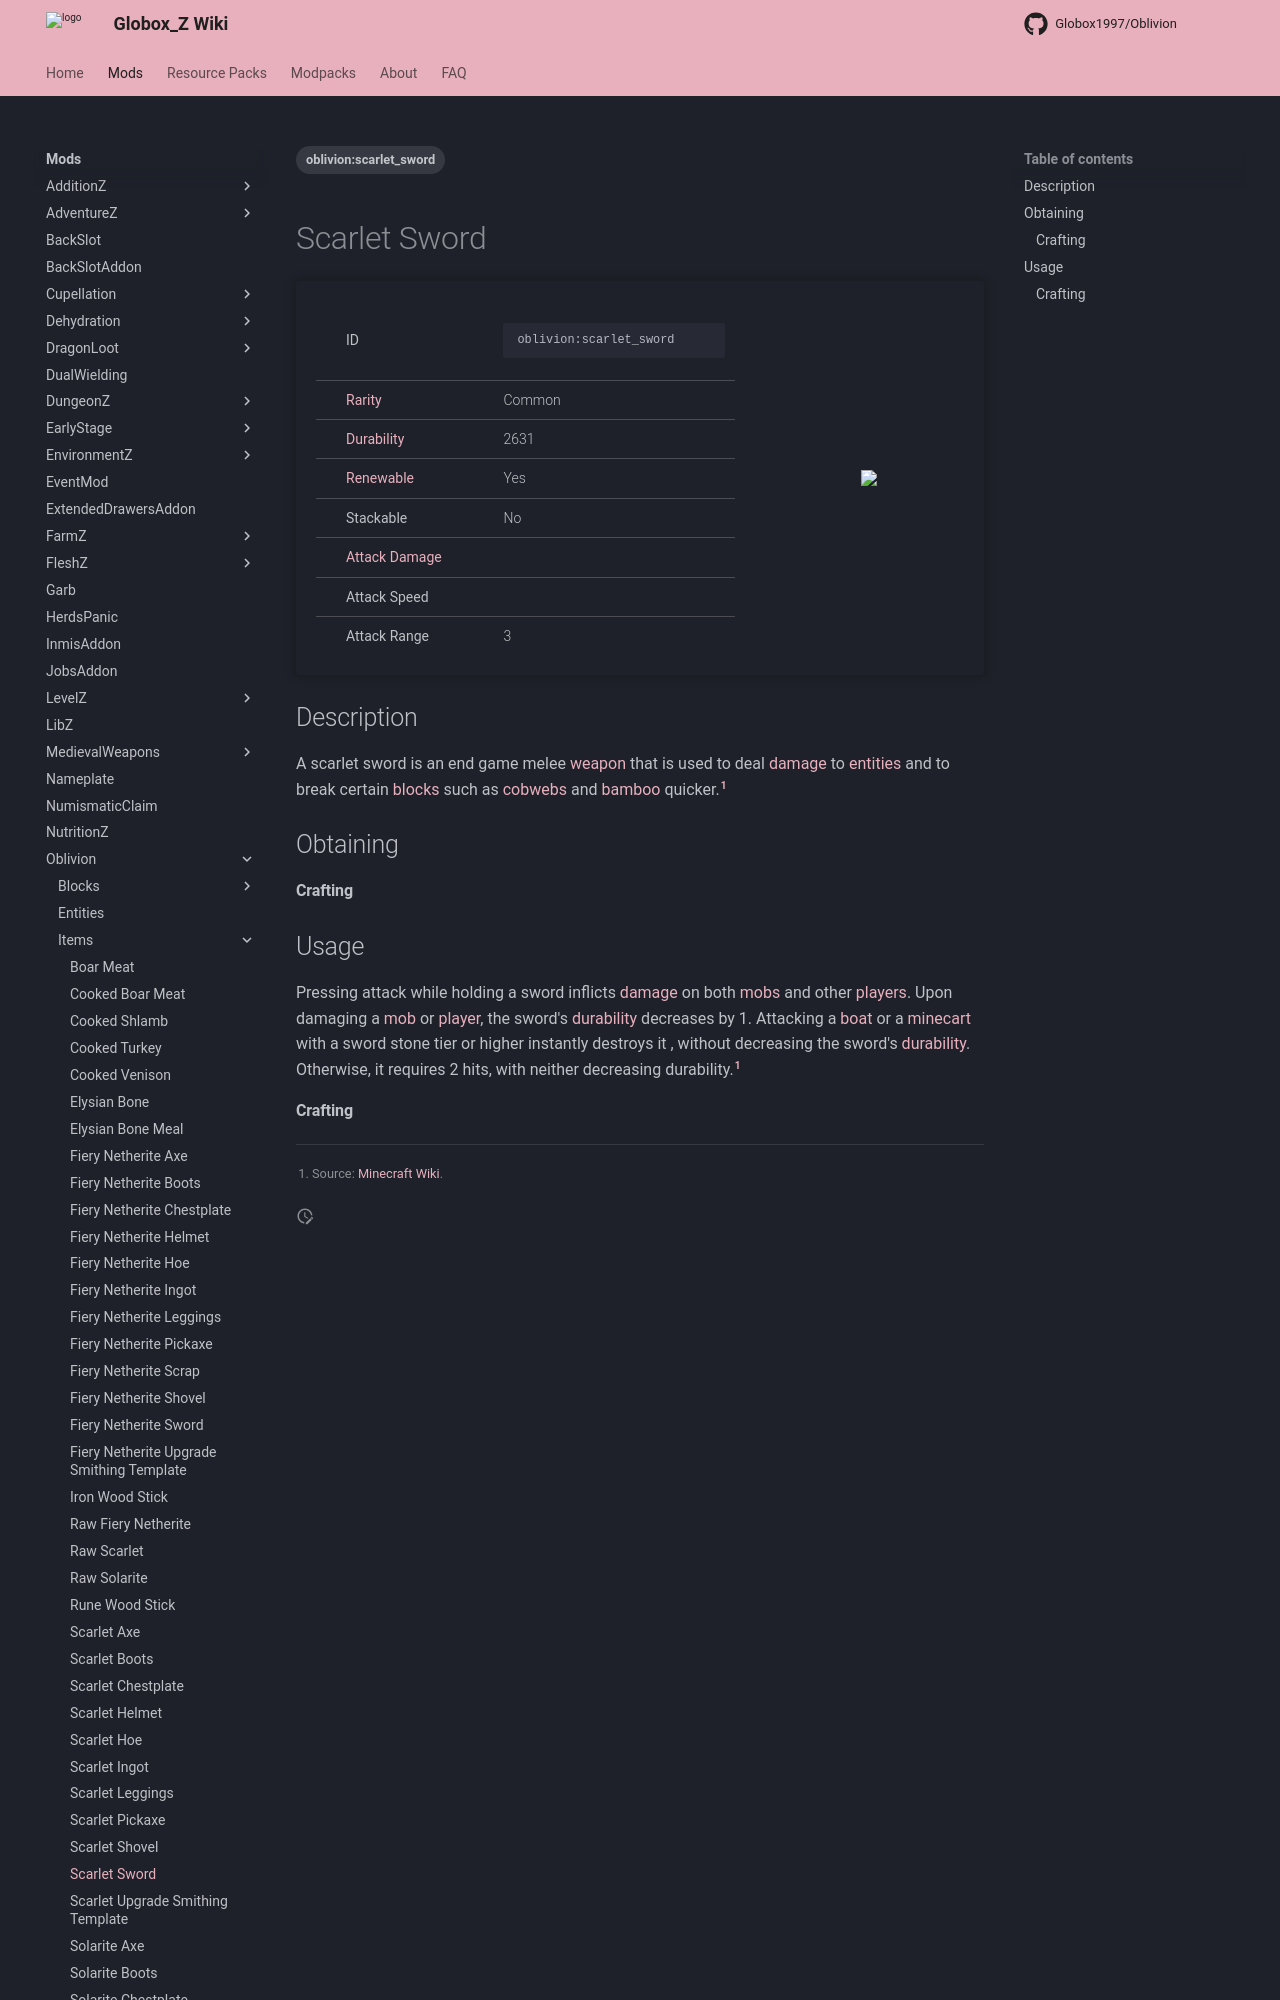

repository: Globox1997/wiki · page: mods/Oblivion/Items/Scarlet_Sword/index.html · generator: mkdocs

---
title: Scarlet Sword
project: oblivion
summary: oblivion item scarlet sword
tags:
    - oblivion:scarlet_sword
---
# Scarlet Sword
<div class="main_table">
<div class="left_main_table">
<table class="left_table">
    <tbody>
        <tr>
            <td class="first-column">ID</td>
            <td class="second-column">
            ```
            oblivion:scarlet_sword
            ```
            </td>
        </tr>
        <tr id="linear-top">
            <td class="first-column"><a href="https://minecraft.wiki/w/Rarity" target="_blank">Rarity</a></td>
            <td class="second-column">Common</td>
        </tr>
        <tr id="linear-top">
            <td class="first-column"><a href="https://minecraft.wiki/w/Durability" target="_blank">Durability</a></td>
            <td class="second-column">2631</td>
        </tr>
        <tr id="linear-top">
            <td class="first-column"><a href="https://minecraft.wiki/w/Renewable_resource" target="_blank">Renewable</a></td>
            <td class="second-column">Yes</td>
        </tr>
        <tr id="linear-top">
            <td class="first-column">Stackable</td>
            <td class="second-column">No</td>
        </tr>
        <tr id="linear-top">
            <td class="first-column"><a href="https://minecraft.wiki/w/Damage" target="_blank">Attack Damage</a></td>
            <td class="second-column icon-element" icon-count="10" icon-id="melee" icon-exclusive></td>
        </tr>
        <tr id="linear-top">
            <td class="first-column">Attack Speed</td>
            <td class="second-column icon-element" icon-count="1.6" icon-id="melee_speed" icon-exclusive></td>
        </tr>
        <tr id="linear-top">
            <td class="first-column">Attack Range</td>
            <td class="second-column">3</td>
        </tr>
    </tbody>
</table>
</div>
    <img src="/wiki/assets/oblivion/items/scarlet_sword.png" loading="lazy" class="right_img_table"/>
</div>

## Description
A scarlet sword is an end game melee [weapon](https://minecraft.wiki/w/Weapon) that is used to deal [damage](https://minecraft.wiki/w/Damage) to [entities](https://minecraft.wiki/w/Entity) and to break certain [blocks](https://minecraft.wiki/w/Block) such as [cobwebs](https://minecraft.wiki/w/Cobweb) and [bamboo](https://minecraft.wiki/w/Bamboo) quicker.[^1]

## Obtaining
